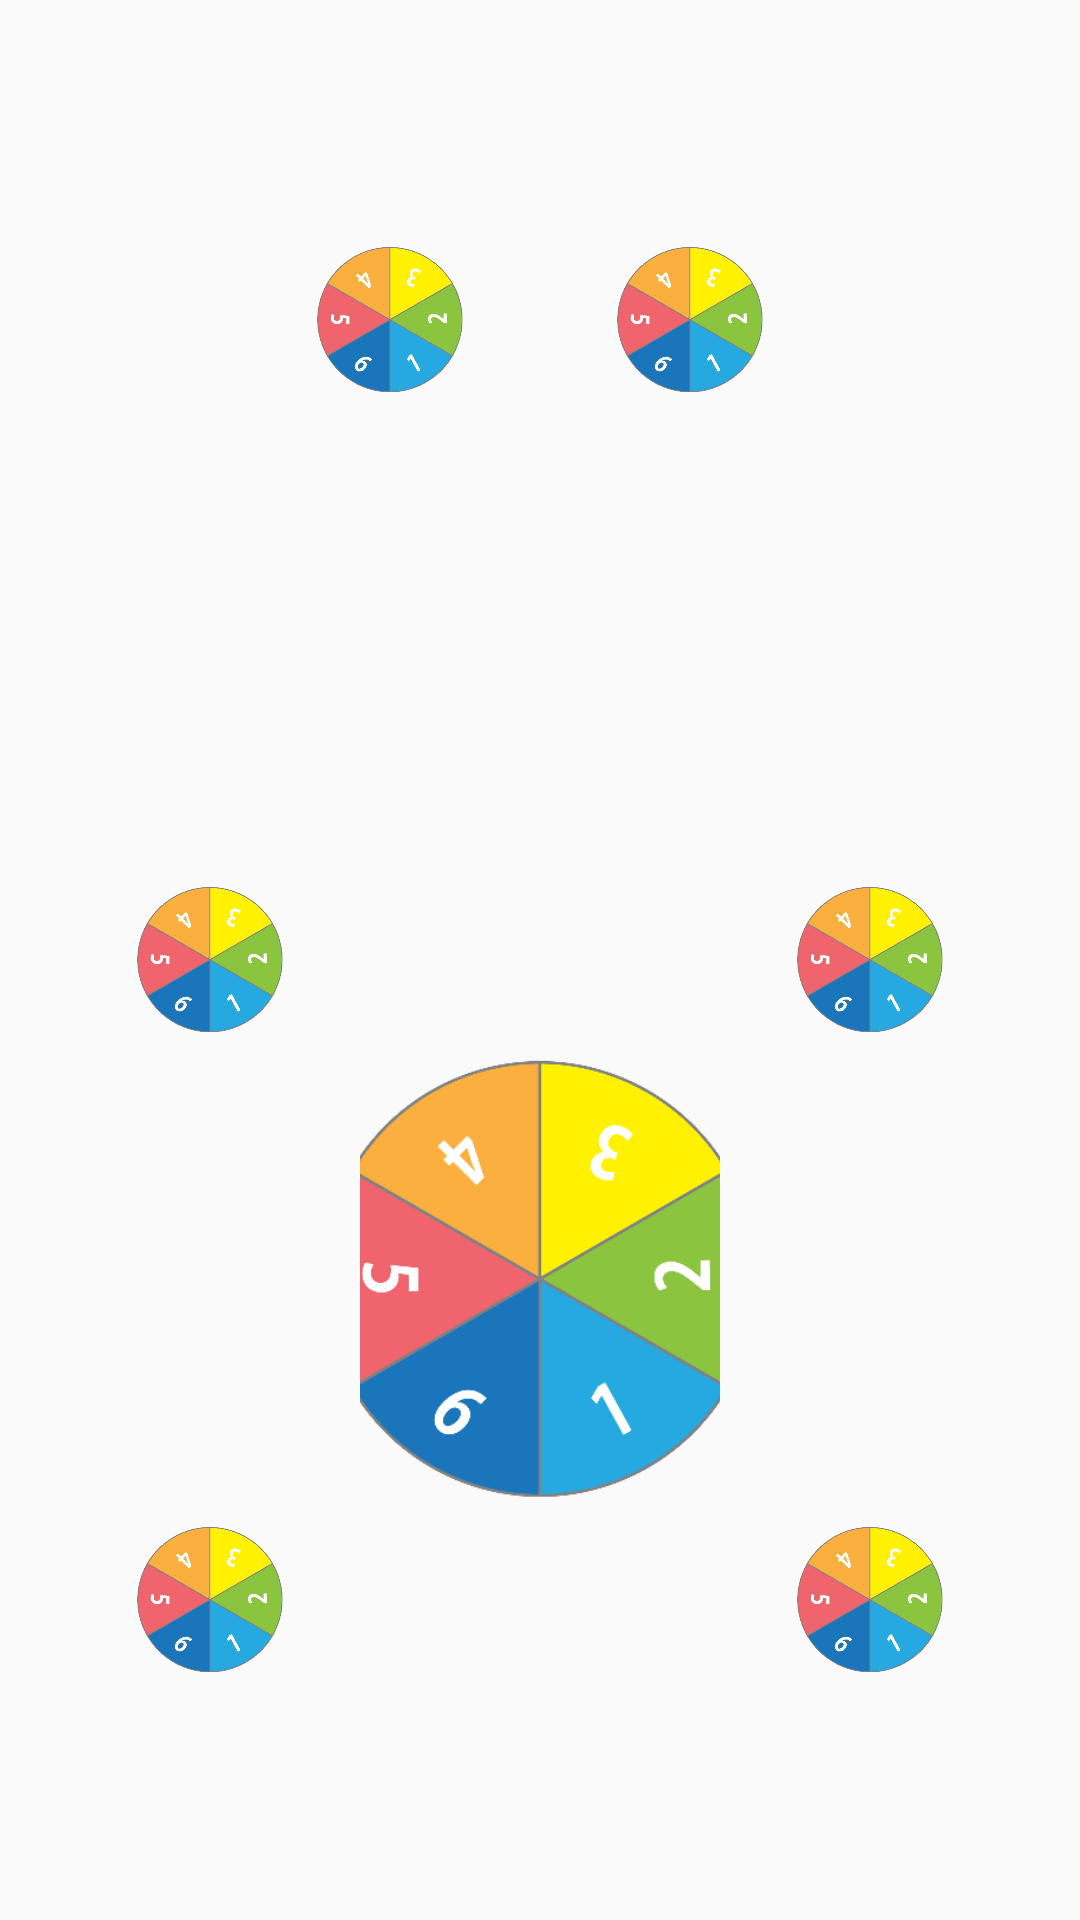

Here is an Android app screen rendered from its layout file. Give the layout XML and the strings, colors and styles it references.
<!-- AndroidManifest.xml: application theme AppTheme -->
<!-- res/layout/activity_cont_2_7.xml -->
<?xml version="1.0" encoding="utf-8"?>
<LinearLayout xmlns:android="http://schemas.android.com/apk/res/android"
    android:layout_width="match_parent"
    android:layout_height="match_parent"
    xmlns:app="http://schemas.android.com/apk/res-auto">
    <LinearLayout
        android:layout_width="match_parent"
        android:layout_height="match_parent"
        android:layout_weight="1"
        android:orientation="vertical">

        <LinearLayout
            android:layout_width="match_parent"
            android:layout_height="match_parent"
            android:layout_weight="2"
            android:orientation="horizontal">

            <LinearLayout
                android:layout_width="match_parent"
                android:layout_height="match_parent"
                android:layout_weight="1"
                android:orientation="horizontal">

                <LinearLayout
                    android:layout_width="match_parent"
                    android:layout_height="match_parent"
                    android:layout_weight="1"
                    android:orientation="horizontal"></LinearLayout>

                <LinearLayout
                    android:layout_width="200dp"
                    android:layout_height="match_parent"
                    android:layout_weight="1"
                    android:gravity="center"
                    android:orientation="horizontal">

                    <ImageView
                        android:id="@+id/roll3"
                        android:layout_width="50dp"
                        android:layout_height="50dp"
                        android:layout_weight="0"
                        app:srcCompat="@drawable/cont2_7_image0" />
                </LinearLayout>
            </LinearLayout>

            <LinearLayout
                android:layout_width="match_parent"
                android:layout_height="match_parent"
                android:layout_weight="1"
                android:orientation="horizontal">

                <LinearLayout
                    android:layout_width="200dp"
                    android:layout_height="match_parent"
                    android:layout_weight="1"
                    android:gravity="center"
                    android:orientation="horizontal">

                    <ImageView
                        android:id="@+id/roll4"
                        android:layout_width="50dp"
                        android:layout_height="50dp"
                        android:layout_weight="0"
                        app:srcCompat="@drawable/cont2_7_image0" />
                </LinearLayout>

                <LinearLayout
                    android:layout_width="match_parent"
                    android:layout_height="match_parent"
                    android:layout_weight="1"
                    android:orientation="horizontal">

                </LinearLayout>
            </LinearLayout>

        </LinearLayout>

        <LinearLayout
            android:layout_width="match_parent"
            android:layout_height="match_parent"
            android:layout_weight="1"
            android:orientation="horizontal">

            <LinearLayout
                android:layout_width="match_parent"
                android:layout_height="match_parent"
                android:layout_weight="1"
                android:orientation="vertical">

                <LinearLayout
                    android:layout_width="match_parent"
                    android:layout_height="match_parent"
                    android:layout_weight="1"
                    android:orientation="horizontal">

                    <LinearLayout
                        android:layout_width="match_parent"
                        android:layout_height="match_parent"
                        android:layout_weight="1"
                        android:orientation="horizontal"></LinearLayout>

                    <LinearLayout
                        android:layout_width="200dp"
                        android:layout_height="match_parent"
                        android:layout_weight="1"
                        android:gravity="center"
                        android:orientation="horizontal">

                        <ImageView
                            android:id="@+id/roll2"
                            android:layout_width="50dp"
                            android:layout_height="50dp"
                            android:layout_weight="0"
                            app:srcCompat="@drawable/cont2_7_image0" />
                    </LinearLayout>
                </LinearLayout>

                <LinearLayout
                    android:layout_width="match_parent"
                    android:layout_height="match_parent"
                    android:layout_weight="1"
                    android:orientation="horizontal">

                    <LinearLayout
                        android:layout_width="match_parent"
                        android:layout_height="match_parent"
                        android:layout_weight="1"
                        android:orientation="horizontal"></LinearLayout>

                    <LinearLayout
                        android:layout_width="200dp"
                        android:layout_height="match_parent"
                        android:layout_weight="1"
                        android:gravity="center"
                        android:orientation="horizontal">

                        <ImageView
                            android:id="@+id/roll1"
                            android:layout_width="50dp"
                            android:layout_height="50dp"
                            android:layout_weight="0"
                            app:srcCompat="@drawable/cont2_7_image0" />
                    </LinearLayout>
                </LinearLayout>
            </LinearLayout>

            <LinearLayout
                android:layout_width="match_parent"
                android:layout_height="match_parent"
                android:layout_weight="1"
                android:gravity="center"
                android:orientation="horizontal">

                <ImageView
                    android:id="@+id/roll"
                    android:layout_width="150dp"
                    android:layout_height="150dp"
                    android:layout_weight="0"
                    app:srcCompat="@drawable/cont2_7_image0" />
            </LinearLayout>

            <LinearLayout
                android:layout_width="match_parent"
                android:layout_height="match_parent"
                android:layout_weight="1"
                android:orientation="vertical">

                <LinearLayout
                    android:layout_width="match_parent"
                    android:layout_height="match_parent"
                    android:layout_weight="1"
                    android:orientation="horizontal">

                    <LinearLayout
                        android:layout_width="200dp"
                        android:layout_height="match_parent"
                        android:layout_weight="1"
                        android:gravity="center"
                        android:orientation="horizontal">

                        <ImageView
                            android:id="@+id/roll5"
                            android:layout_width="50dp"
                            android:layout_height="50dp"
                            android:layout_weight="0"
                            app:srcCompat="@drawable/cont2_7_image0" />
                    </LinearLayout>

                    <LinearLayout
                        android:layout_width="match_parent"
                        android:layout_height="match_parent"
                        android:layout_weight="1"
                        android:orientation="horizontal">

                    </LinearLayout>
                </LinearLayout>

                <LinearLayout
                    android:layout_width="match_parent"
                    android:layout_height="match_parent"
                    android:layout_weight="1"
                    android:orientation="horizontal">

                    <LinearLayout
                        android:layout_width="200dp"
                        android:layout_height="match_parent"
                        android:layout_weight="1"
                        android:gravity="center"
                        android:orientation="horizontal">

                        <ImageView
                            android:id="@+id/roll6"
                            android:layout_width="50dp"
                            android:layout_height="50dp"
                            android:layout_weight="0"
                            app:srcCompat="@drawable/cont2_7_image0" />
                    </LinearLayout>

                    <LinearLayout
                        android:layout_width="match_parent"
                        android:layout_height="match_parent"
                        android:layout_weight="1"
                        android:orientation="horizontal">

                    </LinearLayout>
                </LinearLayout>
            </LinearLayout>

        </LinearLayout>

    </LinearLayout>
</LinearLayout>
<!-- resources referenced by this layout -->
<resources>
  <!-- drawable cont2_7_image0: png bitmap (drawable, 12425 bytes) -->
  <style name="AppTheme" parent="Theme.AppCompat.Light.DarkActionBar">
          
          <item name="colorPrimary">@color/colorPrimary</item>
          <item name="colorPrimaryDark">@color/colorPrimaryDark</item>
          <item name="colorAccent">@color/colorAccent</item>
      </style>
  <color name="colorPrimary">#3F51B5</color>
  <color name="colorPrimaryDark">#303F9F</color>
  <color name="colorAccent">#FF4081</color>
</resources>
